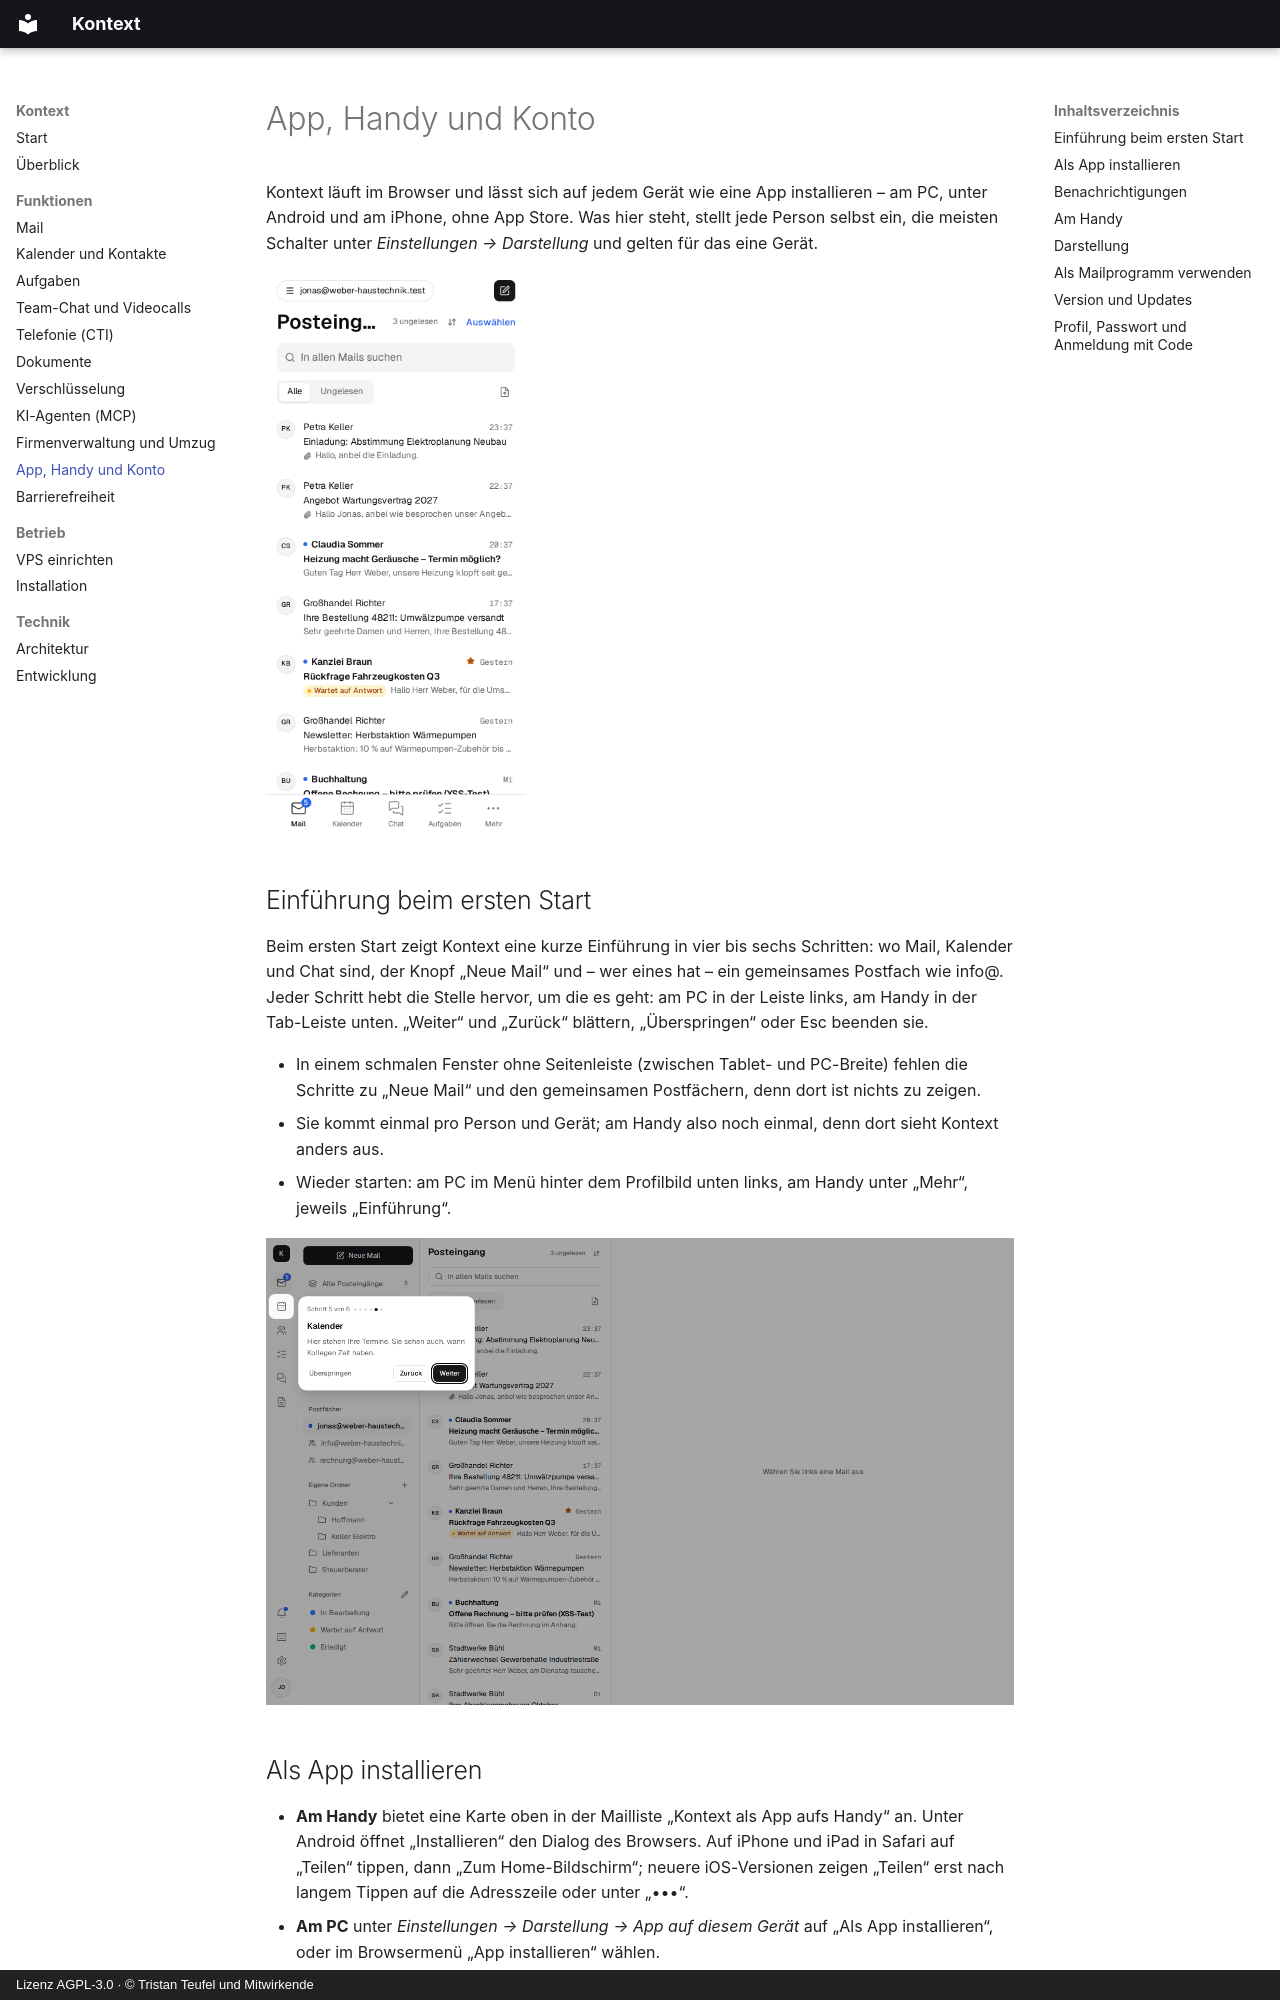

repository: firsttris/kontext · page: app.html · generator: mkdocs · copyright: Lizenz AGPL-3.0 · © Tristan Teufel und Mitwirkende

---
description: >-
  Kontext als App auf PC, Android und iPhone (PWA, ohne App Store): installieren,
  Benachrichtigungen auch bei geschlossener App, Tab-Leiste am Handy, hell und dunkel, als
  Mailprogramm für mailto-Links, Teilen in Kontext, Version und Updates, Passwort und Anmeldung
  mit Code, Übersicht der Zugänge.
---

# App, Handy und Konto

Kontext läuft im Browser und lässt sich auf jedem Gerät wie eine App installieren – am PC, unter
Android und am iPhone, ohne App Store. Was hier steht, stellt jede Person selbst ein, die meisten
Schalter unter *Einstellungen → Darstellung* und gelten für das eine Gerät.

![Kontext am Handy: Posteingang mit Tab-Leiste](screenshots/phone-mail.png){ width="260" }

## Einführung beim ersten Start

Beim ersten Start zeigt Kontext eine kurze Einführung in vier bis sechs Schritten: wo Mail,
Kalender und Chat sind, der Knopf „Neue Mail“ und – wer eines hat – ein gemeinsames Postfach wie
info@. Jeder Schritt hebt die Stelle hervor, um die es geht: am PC in der Leiste links, am Handy
in der Tab-Leiste unten. „Weiter“ und „Zurück“ blättern, „Überspringen“ oder Esc beenden sie.

- In einem schmalen Fenster ohne Seitenleiste (zwischen Tablet- und PC-Breite) fehlen die
  Schritte zu „Neue Mail“ und den gemeinsamen Postfächern, denn dort ist nichts zu zeigen.
- Sie kommt einmal pro Person und Gerät; am Handy also noch einmal, denn dort sieht Kontext anders
  aus.
- Wieder starten: am PC im Menü hinter dem Profilbild unten links, am Handy unter „Mehr“, jeweils
  „Einführung“.

![Die Einführung zeigt auf den Kalender in der Leiste](screenshots/tour.png)

## Als App installieren

- **Am Handy** bietet eine Karte oben in der Mailliste „Kontext als App aufs Handy“ an. Unter
  Android öffnet „Installieren“ den Dialog des Browsers. Auf iPhone und iPad in Safari auf
  „Teilen“ tippen, dann „Zum Home-Bildschirm“; neuere iOS-Versionen zeigen „Teilen“ erst nach
  langem Tippen auf die Adresszeile oder unter „•••“.
- **Am PC** unter *Einstellungen → Darstellung → App auf diesem Gerät* auf „Als App installieren“,
  oder im Browsermenü „App installieren“ wählen.
- Installiert hat Kontext ein eigenes Fenster und Symbol, die Zahl ungelesener Mails am Symbol
  (alle Posteingänge zusammen) und Kurzbefehle für Neue Mail, Kalender und Kontakte. Angemeldet
  bleibt man, bis man sich abmeldet.
- **Ohne Netz** startet die App trotzdem und sagt „Keine Verbindung“; neue Mails und Änderungen
  kommen, sobald das Gerät wieder online ist.
